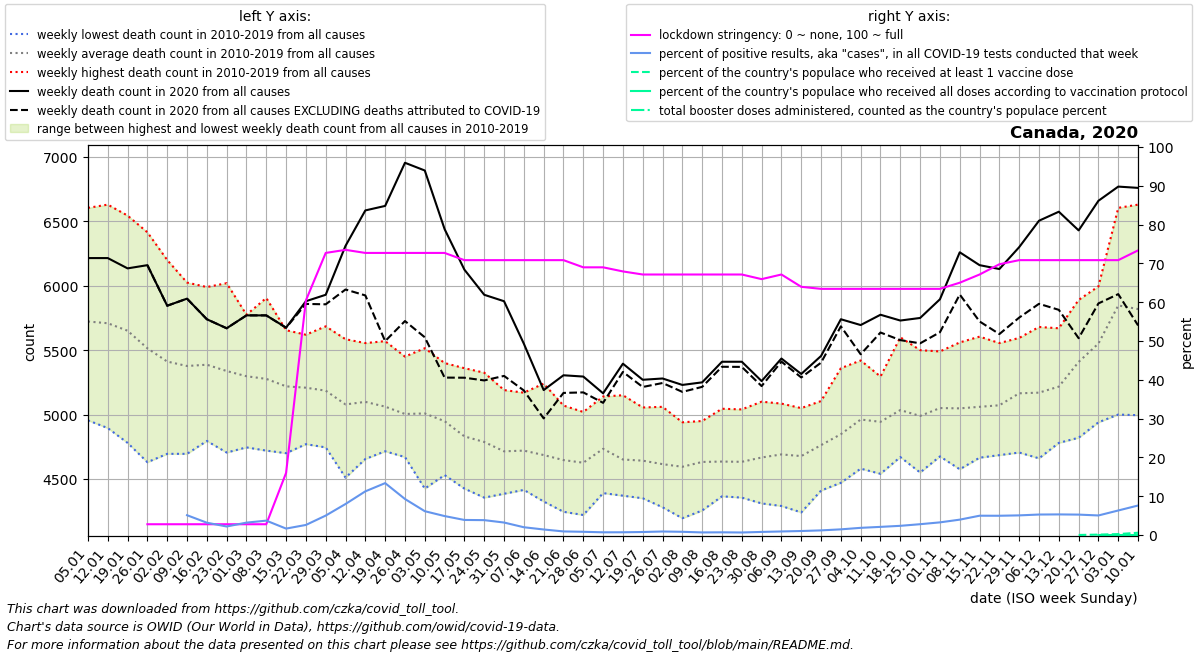

The table this chart was drawn from, first rows:
date, location, time_unit, time, deaths_2010_all_ages, deaths_2011_all_ages, deaths_2012_all_ages, deaths_2013_all_ages, deaths_2014_all_ages, deaths_2015_all_ages, deaths_2016_all_ages, deaths_2017_all_ages, deaths_2018_all_ages, deaths_2019_all_ages, deaths_2020_all_ages, deaths_2021_all_ages, deaths_2022_all_ages, new_deaths, new_cases_smoothed, new_tests_smoothed, stringency_index, people_vaccinated, people_fully_vaccinated, total_boosters
2020-01-05, Canada, weekly, 1, 4955, 5460, 5000, 6045, 5430, 6255, 5250, 6170, 6605, 6055, 6215, 6760, , , , , , , , 
2020-01-12, Canada, weekly, 2, 4895, 5145, 4995, 5925, 5675, 6190, 5470, 6225, 6630, 5940, 6215, 6730, , , , , , , , 
2020-01-19, Canada, weekly, 3, 4780, 5210, 5180, 5830, 5320, 6045, 5330, 6285, 6545, 5985, 6135, 6685, , , , , , , , 
2020-01-26, Canada, weekly, 4, 4630, 5135, 5105, 5520, 5245, 5685, 5415, 6060, 6415, 5935, 6160, 6605, , 0.0, , , 2.78, , , 
2020-02-02, Canada, weekly, 5, 4695, 5035, 4865, 5475, 5165, 5745, 5230, 5855, 6200, 5850, 5845, 6425, , 0.0, 0.5237, , 2.78, , , 
2020-02-09, Canada, weekly, 6, 4695, 5050, 4960, 5180, 5155, 5655, 5240, 6025, 6015, 5795, 5900, 5975, , 0.0, 0.4086, 8.0, 2.78, , , 
2020-02-16, Canada, weekly, 7, 4795, 5080, 4825, 5305, 5190, 5535, 5430, 5870, 5990, 5850, 5740, 5925, , 0.0, 0.2043, 6.429, 2.78, , , 
2020-02-23, Canada, weekly, 8, 4705, 5055, 4875, 5050, 5150, 5535, 5495, 5710, 6020, 5785, 5670, 5810, , 0.0, 0.2043, 9.286, 2.78, , , 
2020-03-01, Canada, weekly, 9, 4745, 4950, 4925, 5060, 5105, 5555, 5585, 5550, 5775, 5725, 5770, 5820, , 0.0, 1.041, 32.57, 2.78, , , 
2020-03-08, Canada, weekly, 10, 4720, 5130, 4865, 4930, 5025, 5415, 5445, 5600, 5905, 5735, 5770, 5660, , 0.0, 5.0, 134.7, 2.78, , , 
2020-03-15, Canada, weekly, 11, 4700, 5005, 4840, 4905, 5115, 5330, 5360, 5630, 5655, 5650, 5675, 5530, , 1.0, 17.1, 1030, 16, , , 
2020-03-22, Canada, weekly, 12, 4775, 4770, 4925, 5035, 5065, 5255, 5480, 5560, 5600, 5620, 5880, 5685, , 21.0, 128.9, 4960, 60.45, , , 
2020-03-29, Canada, weekly, 13, 4770, 4995, 4745, 4885, 5140, 5260, 5325, 5485, 5685, 5565, 5930, 5615, , 74.0, 507.3, 10122, 72.69, , , 
2020-04-05, Canada, weekly, 14, 4510, 4815, 4750, 4915, 4940, 5055, 5280, 5400, 5585, 5535, 6310, 5770, , 339.0, 1075, 13446, 73.48, , , 
2020-04-12, Canada, weekly, 15, 4710, 4655, 4825, 4930, 5060, 5265, 5185, 5260, 5540, 5555, 6585, 5665, , 660.0, 1330, 11817, 72.69, , , 
2020-04-19, Canada, weekly, 16, 4735, 4715, 4775, 4915, 5035, 5120, 5155, 5230, 5365, 5570, 6620, 5685, , 1050, 1583, 11833, 72.69, , , 
2020-04-26, Canada, weekly, 17, 4670, 4715, 4725, 4760, 4930, 5050, 5080, 5240, 5450, 5425, 6955, 5895, , 1229, 1789, 19273, 72.69, , , 
2020-05-03, Canada, weekly, 18, 4425, 4680, 4755, 4775, 4995, 5070, 5200, 5285, 5385, 5515, 6895, 5800, , 1295, 1653, 26917, 72.69, , , 
2020-05-10, Canada, weekly, 19, 4530, 4650, 4590, 4960, 4930, 4955, 4990, 5210, 5270, 5400, 6440, 5715, , 1153, 1472, 30118, 72.69, , , 
2020-05-17, Canada, weekly, 20, 4425, 4625, 4655, 4505, 4855, 4830, 4900, 4970, 5180, 5360, 6125, 5755, , 839.0, 1218, 31373, 70.83, , , 
2020-05-24, Canada, weekly, 21, 4480, 4355, 4635, 4495, 4725, 4865, 4870, 4980, 5140, 5325, 5930, 5320, , 665.0, 1153, 30042, 70.83, , , 
2020-05-31, Canada, weekly, 22, 4385, 4500, 4430, 4575, 4655, 4625, 4845, 4880, 5060, 5190, 5880, 5605, , 580.0, 947, 29414, 70.83, , , 
2020-06-07, Canada, weekly, 23, 4415, 4505, 4420, 4570, 4645, 4685, 4680, 5045, 5065, 5170, 5550, 5305, , 363.0, 729.1, 36340, 70.83, , , 
2020-06-14, Canada, weekly, 24, 4325, 4525, 4420, 4415, 4670, 4625, 4680, 4900, 5055, 5240, 5190, 5380, , 220.0, 542.2, 37958, 70.83, , , 
2020-06-21, Canada, weekly, 25, 4245, 4315, 4420, 4510, 4620, 4660, 4830, 4790, 5070, 5005, 5305, 5320, , 137.0, 394.7, 42554, 70.83, , , 
2020-06-28, Canada, weekly, 26, 4220, 4245, 4360, 4365, 4670, 4610, 4805, 4950, 5015, 5020, 5295, 6210, , 123.0, 360.3, 43201, 68.98, , , 
2020-07-05, Canada, weekly, 27, 4685, 4390, 4480, 4610, 4650, 4625, 4730, 4905, 5125, 5140, 5165, 5435, , 74.0, 315.5, 44993, 68.98, , , 
2020-07-12, Canada, weekly, 28, 4390, 4370, 4450, 4490, 4530, 4575, 4660, 4830, 5065, 5150, 5395, 5345, , 64.0, 287.8, 40469, 67.92, , , 
2020-07-19, Canada, weekly, 29, 4350, 4455, 4405, 4740, 4505, 4550, 4720, 4860, 4780, 5055, 5270, 5335, , 56.0, 368.1, 47203, 67.13, , , 
2020-07-26, Canada, weekly, 30, 4310, 4305, 4280, 4350, 4510, 4730, 4755, 4915, 4935, 5060, 5280, 5425, , 35.0, 477.2, 52456, 67.13, , , 
2020-08-02, Canada, weekly, 31, 4195, 4340, 4490, 4455, 4515, 4520, 4700, 4860, 4940, 4930, 5230, 5430, , 54.0, 459.3, 55279, 67.13, , , 
2020-08-09, Canada, weekly, 32, 4300, 4255, 4525, 4390, 4605, 4515, 4895, 4950, 4935, 4950, 5250, 5310, , 35.0, 372.1, 55494, 67.13, , , 
2020-08-16, Canada, weekly, 33, 4425, 4365, 4390, 4415, 4480, 4635, 4885, 4750, 4960, 5045, 5410, 5565, , 39.0, 380.3, 54483, 67.13, , , 
2020-08-23, Canada, weekly, 34, 4355, 4400, 4415, 4395, 4625, 4600, 4735, 4900, 4865, 5040, 5410, 5435, , 40.0, 372.9, 56957, 67.13, , , 
2020-08-30, Canada, weekly, 35, 4310, 4315, 4440, 4470, 4665, 4665, 4820, 4945, 4935, 5100, 5260, 5570, , 39.0, 444.1, 55535, 65.94, , , 
2020-09-06, Canada, weekly, 36, 4420, 4290, 4415, 4505, 4735, 4600, 4760, 5040, 5085, 5055, 5435, 5825, , 24.0, 544.7, 59154, 67.13, , , 
2020-09-13, Canada, weekly, 37, 4440, 4240, 4455, 4380, 4575, 4735, 4905, 5050, 5030, 4965, 5315, 5635, , 27.0, 645.2, 62375, 63.96, , , 
2020-09-20, Canada, weekly, 38, 4620, 4510, 4410, 4470, 4865, 4785, 4845, 5000, 5105, 5015, 5455, 5355, , 52.0, 899.4, 75177, 63.43, , , 
2020-09-27, Canada, weekly, 39, 4470, 4475, 4615, 4595, 4880, 4880, 4970, 5065, 5165, 5360, 5740, 5175, , 55.0, 1265, 86382, 63.43, , , 
2020-10-04, Canada, weekly, 40, 4780, 4580, 4585, 4835, 4865, 5025, 5130, 5145, 5250, 5420, 5695, , , 227.0, 1763, 95139, 63.43, , , 
2020-10-11, Canada, weekly, 41, 4755, 4540, 4630, 4680, 4800, 5080, 5195, 5175, 5295, 5285, 5775, , , 138.0, 2097, 99729, 63.43, , , 
2020-10-18, Canada, weekly, 42, 4715, 4670, 4820, 4670, 5080, 5045, 5200, 5180, 5370, 5600, 5730, , , 152.0, 2276, 96007, 63.43, , , 
2020-10-25, Canada, weekly, 43, 4695, 4550, 4710, 4665, 4930, 5025, 5235, 5175, 5405, 5500, 5750, , , 197.0, 2478, 88790, 63.43, , , 
2020-11-01, Canada, weekly, 44, 4750, 4675, 4705, 4835, 4855, 4955, 5315, 5440, 5485, 5490, 5895, , , 256.0, 2859, 87601, 63.43, , , 
2020-11-08, Canada, weekly, 45, 4610, 4575, 4810, 4875, 5055, 5040, 5115, 5420, 5420, 5560, 6260, , , 328.0, 3372, 85065, 65.02, , , 
2020-11-15, Canada, weekly, 46, 4675, 4665, 4770, 4875, 5045, 5050, 5075, 5415, 5425, 5605, 6160, , , 437.0, 4429, 88994, 67.13, , , 
2020-11-22, Canada, weekly, 47, 4715, 4705, 4685, 4795, 5155, 4970, 5295, 5445, 5400, 5555, 6130, , , 505.0, 4788, 96398, 69.77, , , 
2020-11-29, Canada, weekly, 48, 4865, 4705, 4860, 4900, 5310, 5175, 5325, 5455, 5460, 5595, 6300, , , 547.0, 5374, 106149, 70.83, , , 
2020-12-06, Canada, weekly, 49, 4705, 4660, 4975, 4975, 5280, 5270, 5165, 5435, 5555, 5680, 6505, , , 645.0, 6177, 116946, 70.83, , , 
2020-12-13, Canada, weekly, 50, 4835, 4780, 4980, 4965, 5285, 5035, 5505, 5655, 5460, 5670, 6575, , , 762.0, 6548, 123261, 70.83, , , 
2020-12-20, Canada, weekly, 51, 5140, 4820, 5450, 5225, 5560, 5035, 5765, 5890, 5605, 5595, 6430, , , 837.0, 6791, 129053, 70.83, 6847, , 
2020-12-27, Canada, weekly, 52, 5190, 4940, 5625, 5365, 5865, 5225, 5825, 5995, 5640, 5845, 6660, , , 797.0, 6480, 128504, 70.83, 39891, 1.0, 
2021-01-03, Canada, weekly, 53, 5460, 5000, 6045, 5430, 6255, 5238, 6170, 6605, 6055, 6215, 6770, , , 835.0, 6523, 103138, 70.83, 92247, 2.286, 
2021-01-10, Canada, weekly, 1, 5145, 4995, 5925, 5675, 6190, 5250, 6225, 6630, 5940, 6215, 6760, , , 1068, 8159, 107218, 73.34, 225290, 1780, 
